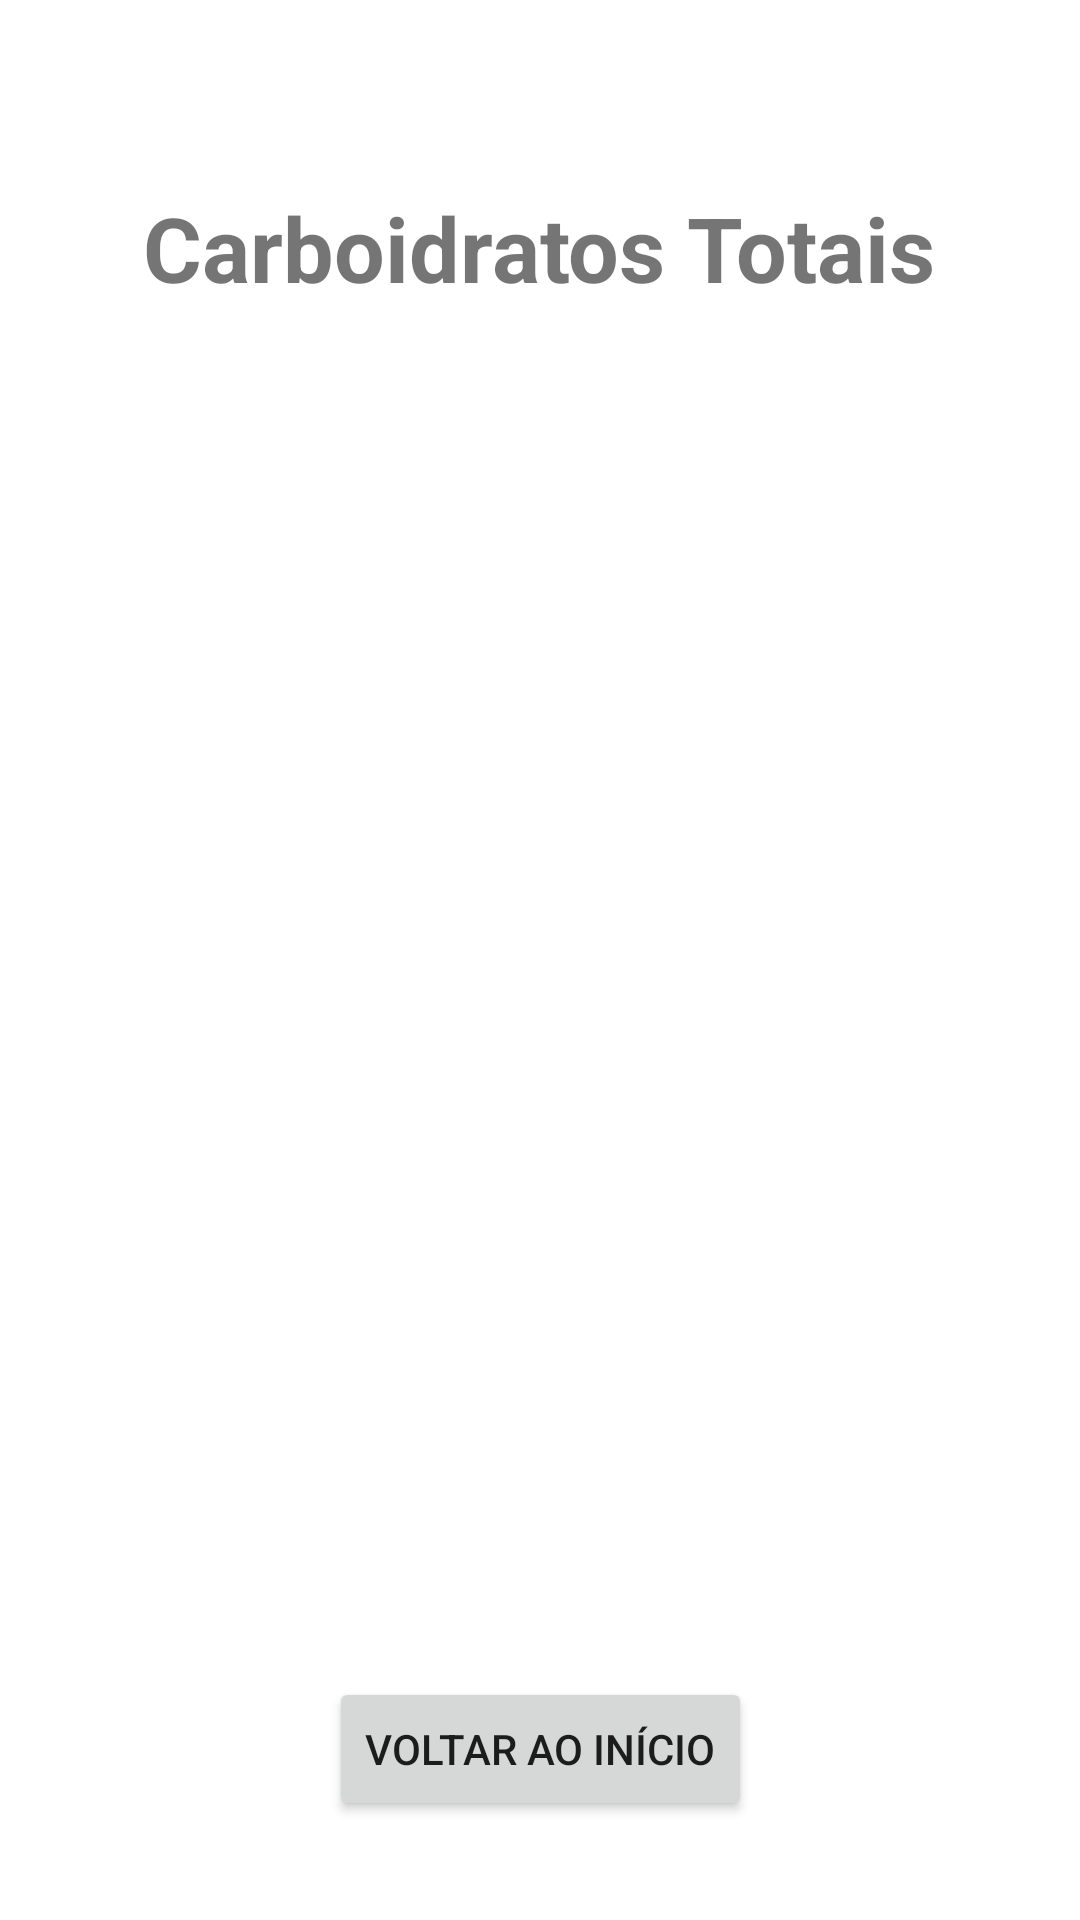

Reconstruct the res/layout file that produces this screen, plus the resources it refers to.
<!-- AndroidManifest.xml: application theme Theme.AutoCompleteTeste2 -->
<!-- res/layout/activity_resultado_final.xml -->
<?xml version="1.0" encoding="utf-8"?>
<androidx.constraintlayout.widget.ConstraintLayout xmlns:android="http://schemas.android.com/apk/res/android"
    xmlns:app="http://schemas.android.com/apk/res-auto"
    xmlns:tools="http://schemas.android.com/tools"
    android:layout_width="match_parent"
    android:layout_height="match_parent"
    tools:context=".ResultadoFinalActivity">

    <TextView
        android:id="@+id/textView"
        android:layout_width="wrap_content"
        android:layout_height="wrap_content"
        android:text="Carboidratos Totais"
        android:textSize="30sp"
        android:textStyle="bold"
        app:layout_constraintBottom_toBottomOf="parent"
        app:layout_constraintEnd_toEndOf="parent"
        app:layout_constraintHorizontal_bias="0.496"
        app:layout_constraintStart_toStartOf="parent"
        app:layout_constraintTop_toTopOf="parent"
        app:layout_constraintVertical_bias="0.104" />

    <TextView
        android:id="@+id/tv_resultadoFinal"
        android:layout_width="wrap_content"
        android:layout_height="wrap_content"
        android:text=""
        android:textSize="40sp"
        android:textStyle="bold"
        app:layout_constraintBottom_toBottomOf="parent"
        app:layout_constraintEnd_toEndOf="parent"
        app:layout_constraintHorizontal_bias="0.498"
        app:layout_constraintStart_toStartOf="parent"
        app:layout_constraintTop_toTopOf="parent"
        app:layout_constraintVertical_bias="0.224" />

    <Button
        android:id="@+id/buttonVoltarInicio"
        android:layout_width="wrap_content"
        android:layout_height="wrap_content"
        android:onClick="voltarInicio"
        android:text="voltar ao início"
        app:layout_constraintBottom_toBottomOf="parent"
        app:layout_constraintEnd_toEndOf="parent"
        app:layout_constraintStart_toStartOf="parent"
        app:layout_constraintTop_toTopOf="parent"
        app:layout_constraintVertical_bias="0.944" />

    <ListView
        android:id="@+id/listView"
        android:layout_width="390dp"
        android:layout_height="300dp"
        app:layout_constraintBottom_toBottomOf="parent"
        app:layout_constraintEnd_toEndOf="parent"
        app:layout_constraintHorizontal_bias="0.454"
        app:layout_constraintStart_toStartOf="parent"
        app:layout_constraintTop_toTopOf="parent"
        app:layout_constraintVertical_bias="0.719" />

</androidx.constraintlayout.widget.ConstraintLayout>
<!-- resources referenced by this layout -->
<resources>
  <style name="Theme.AutoCompleteTeste2" parent="Theme.MaterialComponents.DayNight.DarkActionBar">
          
          <item name="colorPrimary">@color/purple_500</item>
          <item name="colorPrimaryVariant">@color/purple_700</item>
          <item name="colorOnPrimary">@color/white</item>
          
          <item name="colorSecondary">@color/teal_200</item>
          <item name="colorSecondaryVariant">@color/teal_700</item>
          <item name="colorOnSecondary">@color/black</item>
          
          <item name="android:statusBarColor" tools:targetApi="l">?attr/colorPrimaryVariant</item>
          
      </style>
  <!-- not gathered from this repository: default colours our renderer supplied (Android Studio template values) -->
  <color name="purple_500">#FF6200EE</color>
  <color name="purple_700">#FF3700B3</color>
  <color name="teal_200">#FF03DAC5</color>
  <color name="teal_700">#FF018786</color>
  <color name="black">#FF000000</color>
  <color name="white">#FFFFFFFF</color>
</resources>
